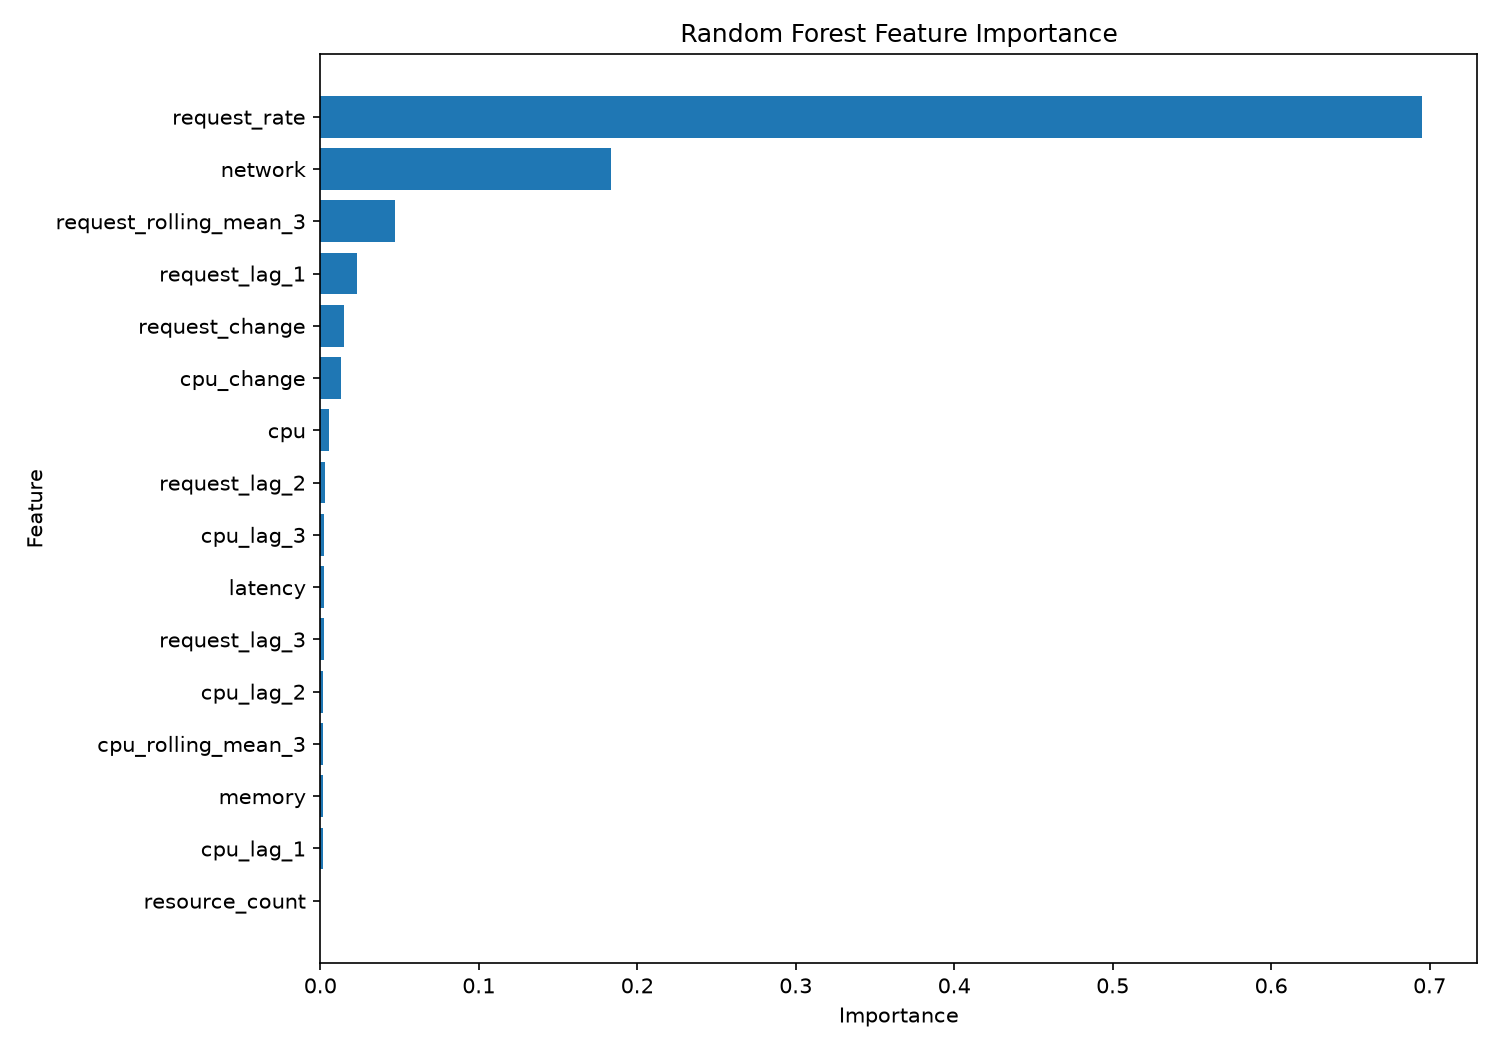

Data behind this chart, as committed beside it:
feature, importance
request_rate, 0.6954
network, 0.1835
request_rolling_mean_3, 0.04731
request_lag_1, 0.02322
request_change, 0.01474
cpu_change, 0.013
cpu, 0.00564
request_lag_2, 0.002941
cpu_lag_3, 0.002629
latency, 0.002383
request_lag_3, 0.002319
cpu_lag_2, 0.001886
cpu_rolling_mean_3, 0.001857
memory, 0.001688
cpu_lag_1, 0.001446
resource_count, 8.932309486068534e-06
